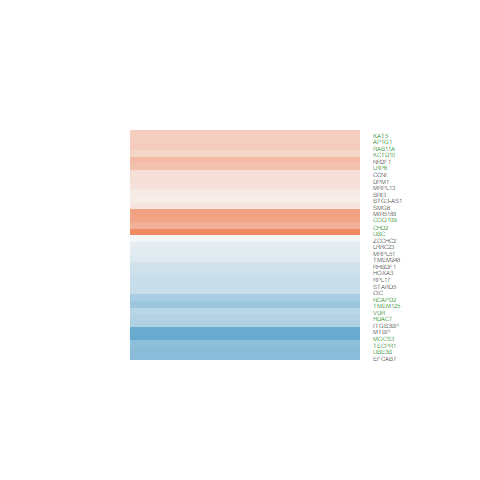

Values plotted in this chart, from the file beside it:
logFC, AveExpr, t, P.Value, adj.P.Val, B
-0.6066, 5.171, -4.658, 0.0003483, 0.004432, -0.05701
-0.4802, 0.3152, -1.076, 0.2995, 0.4715, -5.317
-0.7417, -0.1612, -1.548, 0.1434, 0.2884, -4.704
0.7366, 5.02, 5.579, 6.2510415661942e-05, 0.001341, 1.695
0.2307, 8.603, 2.237, 0.04167, 0.1221, -5.066
0.5396, -1.254, 0.7516, 0.4645, 0.6334, -5.216
-0.284, 4.263, -2.042, 0.05999, 0.156, -4.932
-0.1655, 8.208, -1.858, 0.08382, 0.1978, -5.689
-0.7152, 4.39, -4.056, 0.00113, 0.009589, -1.112
0.115, 6.735, 1.054, 0.3094, 0.4821, -6.674
0.1998, 3.831, 1.205, 0.2478, 0.4148, -6.045
-0.9738, -0.4452, -1.772, 0.09757, 0.2201, -4.322
0.3696, 5.145, 3.081, 0.007953, 0.0379, -3.188
-0.1491, 4.203, -0.9595, 0.3532, 0.5278, -6.378
-0.5243, 5.484, -4.071, 0.001096, 0.009389, -1.27
-0.1278, 2.221, -0.5209, 0.6104, 0.7518, -6.23
0.4846, 6.402, 3.241, 0.005769, 0.03023, -3.039
-0.4651, 6.16, -4.116, 0.001002, 0.008874, -1.255
-0.4371, 5.113, -3.705, 0.002272, 0.01581, -1.949
0.3108, 6.478, 2.894, 0.01156, 0.04935, -3.722
-0.7368, 5.546, -5.553, 6.54844569909764e-05, 0.001388, 1.577
1.396, 8.38, 7.321, 3.31193502792349e-06, 0.0001717, 4.463
0.7711, 0.7358, 1.622, 0.1266, 0.2637, -4.737
0.4053, 6.855, 3.855, 0.001683, 0.01276, -1.843
-0.3177, -0.0218, -0.5214, 0.6101, 0.7515, -5.647
0.6358, 6.549, 6.202, 2.08344725233987e-05, 0.0006169, 2.654
-0.2597, 5.646, -1.864, 0.08298, 0.1965, -5.466
0.3622, 7.69, 3.652, 0.002529, 0.01701, -2.305
0.1628, 7.158, 1.798, 0.09331, 0.2136, -5.732
-0.3348, 0.6703, -0.8781, 0.3944, 0.5688, -5.579
-0.02536, 3.374, -0.1309, 0.8977, 0.9422, -6.664
-0.3234, 7.306, -2.612, 0.02018, 0.07276, -4.321
0.222, 4.804, 1.727, 0.1056, 0.2329, -5.549
-0.999, 4.347, -6.614, 1.03721607231201e-05, 0.0003831, 3.602
0.1101, 1.911, 0.3804, 0.7092, 0.8234, -6.229
